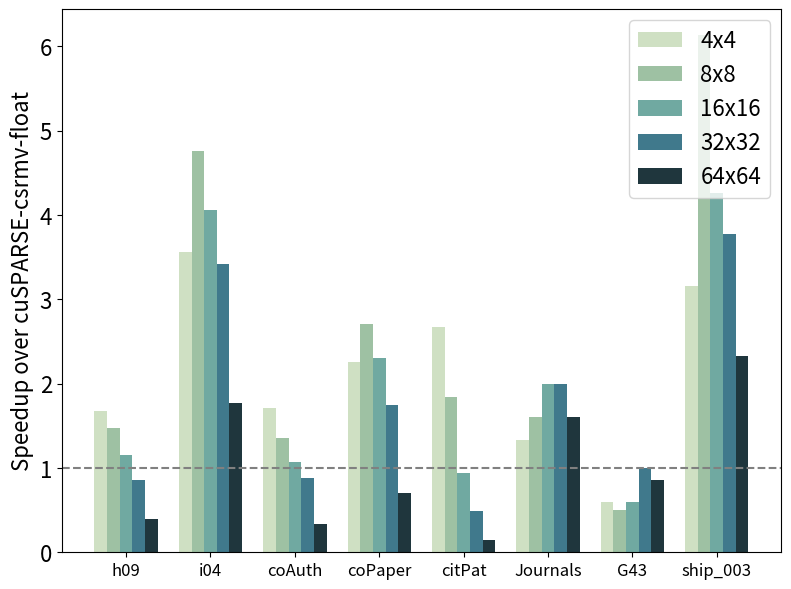

The script that saved this image:
import matplotlib
import matplotlib.pyplot as plt
import numpy as np

# scale-free
labels = ['h09', 'i04', 'coAuth', 'coPaper', 'citPat', 'Journals', 'G43', 'ship_003']
# pascal-baseline
# speedup_4 = [1.06, 3.23, 1.57, 2.22, 1.93, 1.57, 0.62, 2.14]
# speedup_8 = [1.00, 4.15, 1.48, 2.51, 1.54, 1.83, 0.53, 3.14]
# speedup_16 = [0.79, 4.18, 1.15, 2.12, 0.82, 1.83, 0.73, 3.44]
# speedup_32 = [0.76, 4.82, 0.99, 2.13, 0.56, 2.20, 1.00, 4.07]
# speedup_64 = [0.40, 2.97, 0.47, 1.03, 0.20, 2.20, 1.00, 3.01]

# volta-baseline
speedup_4 = [1.67, 3.56, 1.71, 2.25, 2.67, 1.33, 0.60, 3.16]
speedup_8 = [1.47, 4.76, 1.35, 2.71, 1.84, 1.60, 0.50, 6.13]
speedup_16 = [1.15, 4.06, 1.07, 2.30, 0.94, 2.00, 0.60, 4.26]
speedup_32 = [0.86, 3.42, 0.88, 1.75, 0.49, 2.00, 1.00, 3.77]
speedup_64 = [0.39, 1.77, 0.34, 0.70, 0.14, 1.60, 0.86, 2.33]

# Turing-baseline
# speedup_4 = [1.82, 3.18, 0.99, 2.58, 2.55, 1.20, 0.56, 3.11]
# # speedup_8 = [1.64, 4.12, 1.15, 2.92, 1.92, 1.50, 0.50, 5.50]
# # speedup_16 = [1.43, 4.31, 1.00, 2.60, 1.07, 2.00, 0.83, 4.93]
# # speedup_32 = [1.17, 4.23, 0.73, 2.16, 0.63, 2.00, 0.83, 4.47]
# # speedup_64 = [0.53, 2.45, 0.33, 0.88, 0.18, 0.86, 1.00, 2.86]

# pascal-new
# speedup_8 = [0.76, 4.31, 1.60, 2.33, 1.59, 1.83, 0.21, 2.56]
# speedup_16 = [0.60, 4.26, 1.26, 1.97, 0.85, 2.20, 0.33, 2.89]
# speedup_32 = [0.57, 4.69, 1.08, 2.03, 0.57, 2.20, 0.62, 3.49]
# speedup_64 = [0.33, 3.07, 0.46, 0.97, 0.20, 2.20, 0.80, 2.42]

x = np.arange(len(labels))  # the label locations
width = 0.15  # the width of the bars

fig, ax = plt.subplots(figsize=(8,6), dpi=300)
rects1 = ax.bar(x-width*2, speedup_4, width, label='4x4', color='#cfe0c3')
rects2 = ax.bar(x-width, speedup_8, width, label='8x8', color='#9ec1a3')
rects3 = ax.bar(x, speedup_16, width, label='16x16', color='#70a9a1')
rects4 = ax.bar(x+width, speedup_32, width, label='32x32', color='#40798c')
rects5 = ax.bar(x+width*2, speedup_64, width, label='64x64', color='#1f363d')

# Add some text for labels, title and custom x-axis tick labels, etc.
ax.set_ylabel('Speedup over cuSPARSE-csrmv-float', fontsize=16)
# ax.set_title('Speedup by block size over cuSPARSE')
ax.set_xticks(x)
ax.tick_params(labelsize=16)
ax.legend(prop={"size":16}, loc="upper right")
ax.set_xticklabels(labels, fontsize=12)

## Add line at 1.0 speedup
plt.axhline(y=1, color='gray', linestyle='--')


# def autolabel(rects):
#     """Attach a text label above each bar in *rects*, displaying its height."""
#     for rect in rects:
#         height = rect.get_height()
#         ax.annotate('{}'.format(height),
#                     xy=(rect.get_x() + rect.get_width() / 2, height),
#                     xytext=(0, 3),  # 3 points vertical offset
#                     textcoords="offset points",
#                     ha='center', va='bottom', fontsize=6)
#
#
# autolabel(rects1)
# autolabel(rects2)
# autolabel(rects3)
# autolabel(rects4)
# autolabel(rects5)

fig.tight_layout()

plt.savefig("volta_bmv_scale_free.jpeg")
#plt.show()